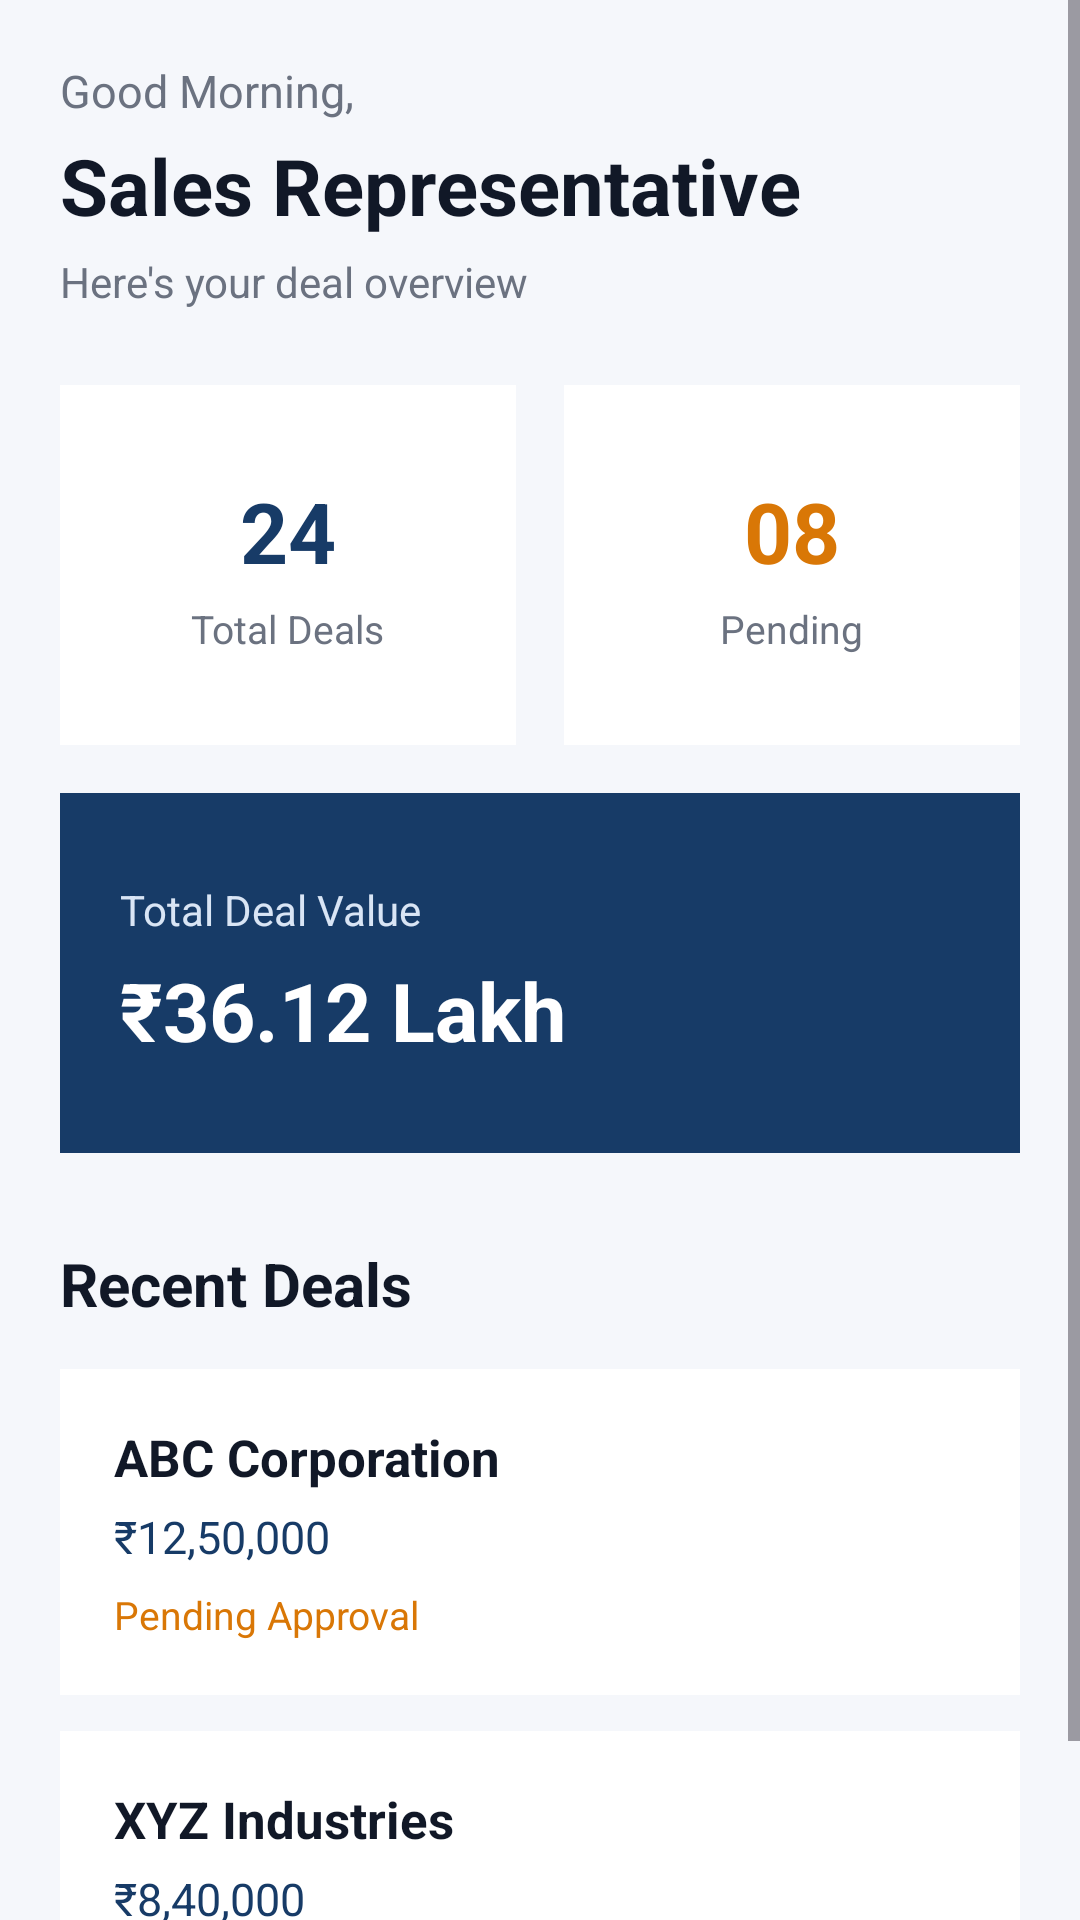

Here is an Android app screen rendered from its layout file. Give the layout XML and the strings, colors and styles it references.
<!-- AndroidManifest.xml: application theme Theme.DEALLFLOW360 -->
<!-- res/layout/activity_dashboard.xml -->
<?xml version="1.0" encoding="utf-8"?>
<ScrollView xmlns:android="http://schemas.android.com/apk/res/android"
    android:layout_width="match_parent"
    android:layout_height="match_parent"
    android:fitsSystemWindows="true"
    android:background="#F5F7FB">

  <LinearLayout
      android:layout_width="match_parent"
      android:layout_height="wrap_content"
      android:orientation="vertical"
      android:padding="20dp">

    

    <TextView
        android:layout_width="wrap_content"
        android:layout_height="wrap_content"
        android:text="Good Morning,"
        android:textColor="#6B7280"
        android:textSize="15sp" />

    <TextView
        android:id="@+id/tvUserName"
        android:layout_width="wrap_content"
        android:layout_height="wrap_content"
        android:layout_marginTop="4dp"
        android:text="Sales Representative"
        android:textColor="#111827"
        android:textSize="26sp"
        android:textStyle="bold" />

    <TextView
        android:layout_width="wrap_content"
        android:layout_height="wrap_content"
        android:layout_marginTop="5dp"
        android:text="Here's your deal overview"
        android:textColor="#6B7280"
        android:textSize="14sp" />

    

    <LinearLayout
        android:layout_width="match_parent"
        android:layout_height="wrap_content"
        android:layout_marginTop="25dp"
        android:orientation="horizontal">

      

      <LinearLayout
          android:layout_width="0dp"
          android:layout_height="120dp"
          android:layout_weight="1"
          android:layout_marginEnd="8dp"
          android:background="#FFFFFF"
          android:gravity="center"
          android:orientation="vertical"
          android:padding="12dp">

        <TextView
            android:layout_width="wrap_content"
            android:layout_height="wrap_content"
            android:text="24"
            android:textColor="#173B67"
            android:textSize="28sp"
            android:textStyle="bold" />

        <TextView
            android:layout_width="wrap_content"
            android:layout_height="wrap_content"
            android:layout_marginTop="5dp"
            android:text="Total Deals"
            android:textColor="#6B7280"
            android:textSize="13sp" />

      </LinearLayout>

      

      <LinearLayout
          android:layout_width="0dp"
          android:layout_height="120dp"
          android:layout_weight="1"
          android:layout_marginStart="8dp"
          android:background="#FFFFFF"
          android:gravity="center"
          android:orientation="vertical"
          android:padding="12dp">

        <TextView
            android:layout_width="wrap_content"
            android:layout_height="wrap_content"
            android:text="08"
            android:textColor="#D97706"
            android:textSize="28sp"
            android:textStyle="bold" />

        <TextView
            android:layout_width="wrap_content"
            android:layout_height="wrap_content"
            android:layout_marginTop="5dp"
            android:text="Pending"
            android:textColor="#6B7280"
            android:textSize="13sp" />

      </LinearLayout>

    </LinearLayout>

    

    <LinearLayout
        android:layout_width="match_parent"
        android:layout_height="120dp"
        android:layout_marginTop="16dp"
        android:background="#173B67"
        android:orientation="vertical"
        android:gravity="center_vertical"
        android:padding="20dp">

      <TextView
          android:layout_width="wrap_content"
          android:layout_height="wrap_content"
          android:text="Total Deal Value"
          android:textColor="#D9E5F5"
          android:textSize="14sp" />

      <TextView
          android:id="@+id/tvTotalValue"
          android:layout_width="wrap_content"
          android:layout_height="wrap_content"
          android:layout_marginTop="6dp"
          android:text="₹36.12 Lakh"
          android:textColor="#FFFFFF"
          android:textSize="27sp"
          android:textStyle="bold" />

    </LinearLayout>

    

    <TextView
        android:layout_width="wrap_content"
        android:layout_height="wrap_content"
        android:layout_marginTop="30dp"
        android:text="Recent Deals"
        android:textColor="#111827"
        android:textSize="20sp"
        android:textStyle="bold" />

    

    <LinearLayout
        android:id="@+id/dealsSection"
        android:layout_width="match_parent"
        android:layout_height="wrap_content"
        android:layout_marginTop="15dp"
        android:background="#FFFFFF"
        android:orientation="vertical"
        android:padding="18dp">

      <TextView
          android:layout_width="wrap_content"
          android:layout_height="wrap_content"
          android:text="ABC Corporation"
          android:textColor="#111827"
          android:textSize="17sp"
          android:textStyle="bold" />

      <TextView
          android:layout_width="wrap_content"
          android:layout_height="wrap_content"
          android:layout_marginTop="5dp"
          android:text="₹12,50,000"
          android:textColor="#173B67"
          android:textSize="15sp" />

      <TextView
          android:layout_width="wrap_content"
          android:layout_height="wrap_content"
          android:layout_marginTop="7dp"
          android:text="Pending Approval"
          android:textColor="#D97706"
          android:textSize="13sp" />

    </LinearLayout>

    

    <LinearLayout
        android:layout_width="match_parent"
        android:layout_height="wrap_content"
        android:layout_marginTop="12dp"
        android:background="#FFFFFF"
        android:orientation="vertical"
        android:padding="18dp">

      <TextView
          android:layout_width="wrap_content"
          android:layout_height="wrap_content"
          android:text="XYZ Industries"
          android:textColor="#111827"
          android:textSize="17sp"
          android:textStyle="bold" />

      <TextView
          android:layout_width="wrap_content"
          android:layout_height="wrap_content"
          android:layout_marginTop="5dp"
          android:text="₹8,40,000"
          android:textColor="#173B67"
          android:textSize="15sp" />

      <TextView
          android:layout_width="wrap_content"
          android:layout_height="wrap_content"
          android:layout_marginTop="7dp"
          android:text="Negotiation"
          android:textColor="#2563EB"
          android:textSize="13sp" />

    </LinearLayout>

  </LinearLayout>

</ScrollView>
<!-- resources referenced by this layout -->
<resources>
  <style name="Theme.DEALLFLOW360" parent="Base.Theme.DEALLFLOW360" />
  <style name="Base.Theme.DEALLFLOW360" parent="Theme.Material3.DayNight.NoActionBar">
          
          
      </style>
</resources>
